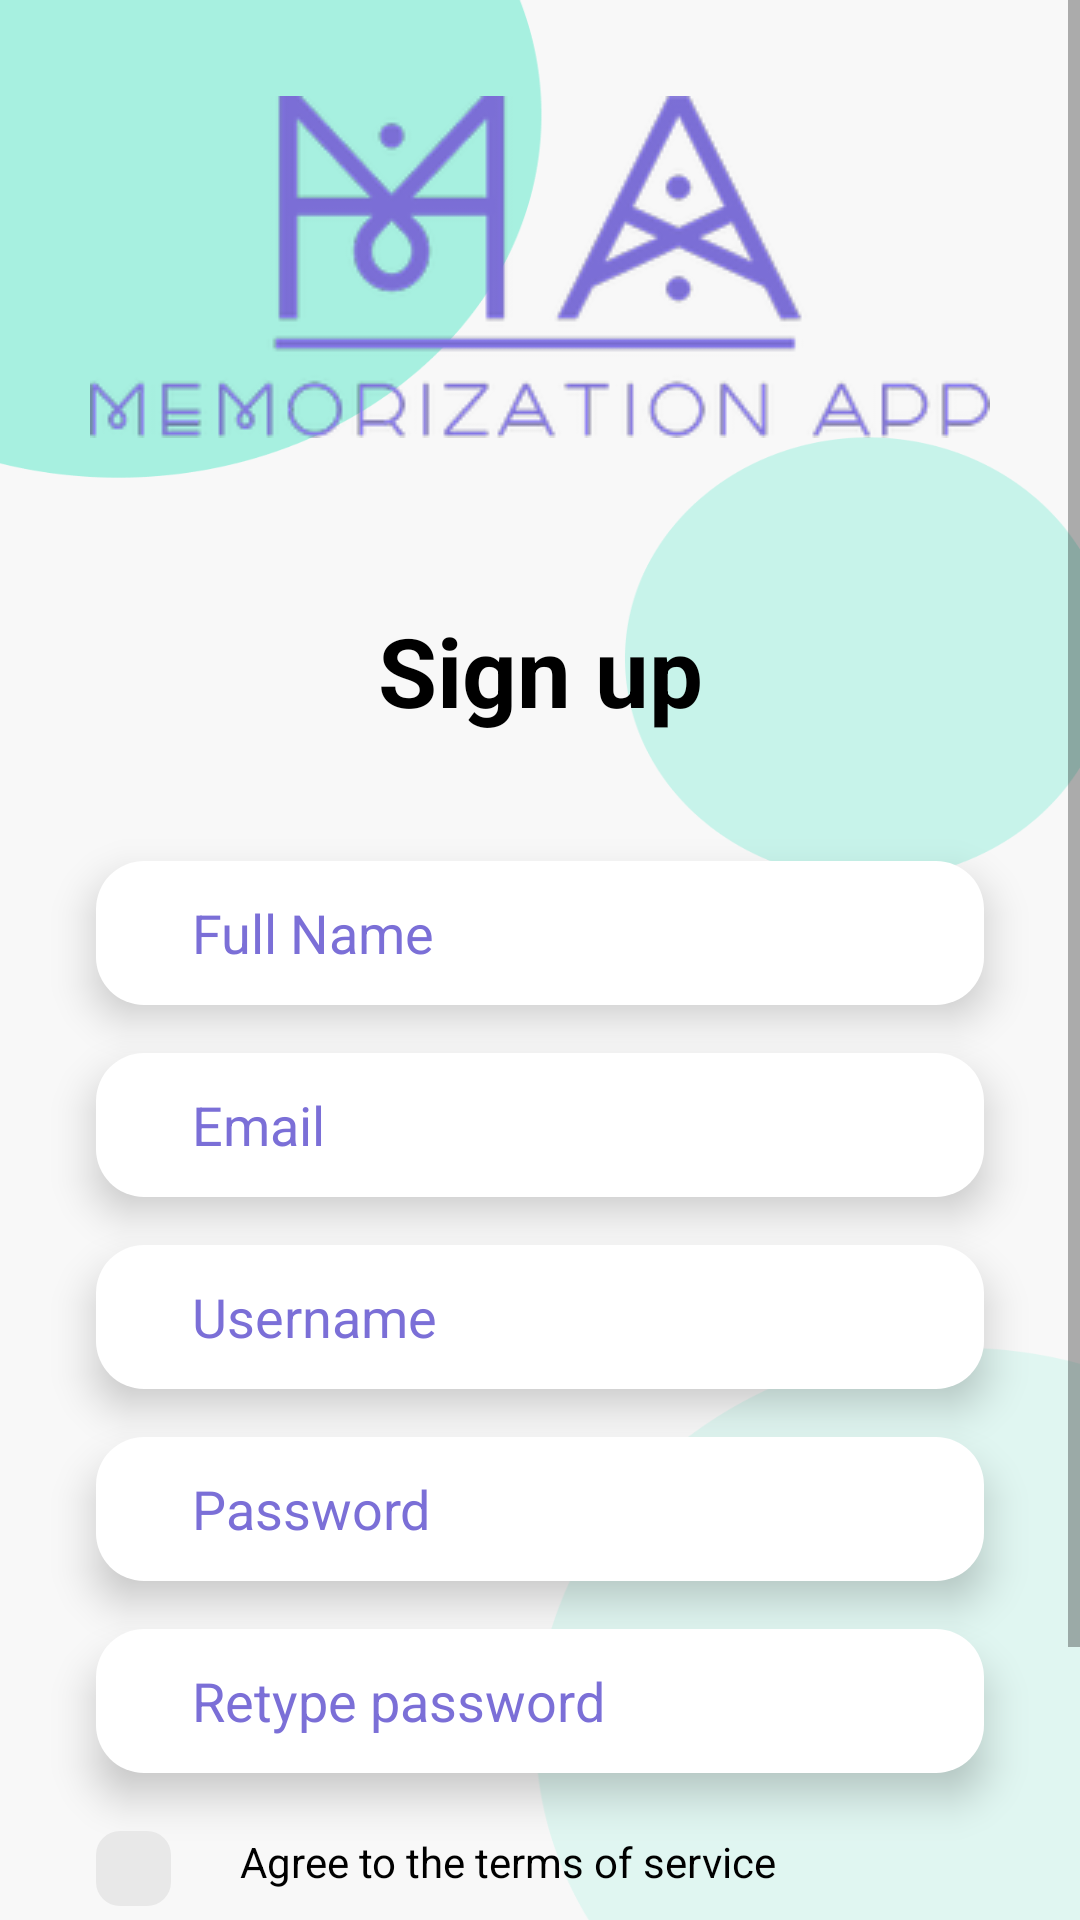

Android layout source for this screen:
<!-- AndroidManifest.xml: application theme Theme.AssignmentQuanNMPH14304_Networking -->
<!-- res/layout/activity_sign_up.xml -->
<?xml version="1.0" encoding="utf-8"?>
<ScrollView xmlns:android="http://schemas.android.com/apk/res/android"
    xmlns:app="http://schemas.android.com/apk/res-auto"
    xmlns:tools="http://schemas.android.com/tools"
    android:layout_width="match_parent"
    android:layout_height="match_parent"
    android:background="@drawable/bg_home"
    tools:context=".view.activity.SignUpActivity">

    <androidx.constraintlayout.widget.ConstraintLayout
        android:layout_width="match_parent"
        android:layout_height="match_parent">

        <ImageView
            android:id="@+id/imageView"
            android:layout_width="wrap_content"
            android:layout_height="wrap_content"
            android:layout_marginStart="32dp"
            android:layout_marginTop="32dp"
            android:layout_marginEnd="32dp"
            app:layout_constraintBottom_toBottomOf="parent"
            app:layout_constraintEnd_toEndOf="parent"
            app:layout_constraintHorizontal_bias="0.5"
            app:layout_constraintStart_toStartOf="parent"
            app:layout_constraintTop_toTopOf="parent"
            app:layout_constraintVertical_bias="0.0"
            app:srcCompat="@drawable/logo" />

        <TextView
            android:id="@+id/textView3"
            android:layout_width="wrap_content"
            android:layout_height="wrap_content"
            android:layout_marginTop="56dp"
            android:text="@string/sign_up"
            android:textColor="@color/black"
            android:textSize="32sp"
            android:textStyle="bold"
            app:layout_constraintBottom_toBottomOf="parent"
            app:layout_constraintEnd_toEndOf="parent"
            app:layout_constraintHorizontal_bias="0.5"
            app:layout_constraintStart_toStartOf="parent"
            app:layout_constraintTop_toBottomOf="@+id/imageView"
            app:layout_constraintVertical_bias="0.0" />

        <EditText
            android:id="@+id/edFullName"
            android:layout_width="0dp"
            android:layout_height="48dp"
            android:layout_marginLeft="32dp"
            android:layout_marginTop="42dp"
            android:layout_marginRight="32dp"
            android:background="@drawable/custom_bg_edt"
            android:elevation="8dp"
            android:ems="10"
            android:hint="@string/full_name"
            android:inputType="textPersonName"
            android:paddingStart="32dp"
            android:textColorHint="@color/color_main"
            app:layout_constraintBottom_toBottomOf="parent"
            app:layout_constraintEnd_toEndOf="parent"
            app:layout_constraintHorizontal_bias="0.5"
            app:layout_constraintStart_toStartOf="parent"
            app:layout_constraintTop_toBottomOf="@+id/textView3"
            app:layout_constraintVertical_bias="0.0" />

        <EditText
            android:layout_marginTop="16dp"
            android:id="@+id/edEmail"
            android:layout_width="0dp"
            android:layout_height="48dp"
            android:layout_marginLeft="32dp"
            android:layout_marginRight="32dp"
            android:background="@drawable/custom_bg_edt"
            android:elevation="8dp"
            android:ems="10"
            android:hint="@string/email"
            android:inputType="textEmailAddress"
            android:paddingStart="32dp"
            android:textColorHint="@color/color_main"
            app:layout_constraintBottom_toBottomOf="parent"
            app:layout_constraintEnd_toEndOf="parent"
            app:layout_constraintHorizontal_bias="0.5"
            app:layout_constraintStart_toStartOf="parent"
            app:layout_constraintTop_toBottomOf="@+id/edFullName"
            app:layout_constraintVertical_bias="0.0"
            tools:ignore="RtlSymmetry" />

        <EditText
            android:layout_marginTop="16dp"
            android:id="@+id/edUsername"
            android:layout_width="0dp"
            android:layout_height="48dp"
            android:layout_marginLeft="32dp"
            android:layout_marginRight="32dp"
            android:background="@drawable/custom_bg_edt"
            android:elevation="8dp"
            android:ems="10"
            android:hint="@string/username"
            android:inputType="textPersonName"
            android:paddingStart="32dp"
            android:textColorHint="@color/color_main"
            app:layout_constraintBottom_toBottomOf="parent"
            app:layout_constraintEnd_toEndOf="parent"
            app:layout_constraintHorizontal_bias="0.5"
            app:layout_constraintStart_toStartOf="parent"
            app:layout_constraintTop_toBottomOf="@+id/edEmail"
            app:layout_constraintVertical_bias="0.0" />

        <EditText
            android:id="@+id/edPassword"
            android:layout_width="0dp"
            android:layout_height="48dp"
            android:layout_marginLeft="32dp"
            android:layout_marginTop="16dp"
            android:layout_marginRight="32dp"
            android:background="@drawable/custom_bg_edt"
            android:elevation="8dp"
            android:ems="10"
            android:hint="Password"
            android:inputType="textPassword"
            android:paddingStart="32dp"
            android:textColorHint="@color/color_main"
            app:layout_constraintBottom_toBottomOf="parent"
            app:layout_constraintEnd_toEndOf="parent"
            app:layout_constraintHorizontal_bias="0.5"
            app:layout_constraintStart_toStartOf="parent"
            app:layout_constraintTop_toBottomOf="@+id/edUsername"
            app:layout_constraintVertical_bias="0.0" />

        <EditText
            android:layout_marginTop="16dp"
            android:id="@+id/edtRetypePassword"
            android:layout_width="0dp"
            android:layout_height="48dp"
            android:layout_marginLeft="32dp"
            android:layout_marginRight="32dp"
            android:background="@drawable/custom_bg_edt"
            android:elevation="8dp"
            android:ems="10"
            android:hint="@string/retype_password"
            android:inputType="textPassword"
            android:paddingStart="32dp"
            android:textColorHint="@color/color_main"
            app:layout_constraintBottom_toBottomOf="parent"
            app:layout_constraintEnd_toEndOf="parent"
            app:layout_constraintHorizontal_bias="0.5"
            app:layout_constraintStart_toStartOf="parent"
            app:layout_constraintTop_toBottomOf="@+id/edPassword"
            app:layout_constraintVertical_bias="0.0" />

        <CheckBox
            android:id="@+id/chkAccept"
            android:layout_width="32dp"
            android:layout_height="32dp"
            android:layout_marginStart="32dp"
            android:layout_marginTop="16dp"
            android:background="@android:color/transparent"
            android:button="@drawable/custom_checkbox"
            android:elevation="8dp"
            app:layout_constraintBottom_toBottomOf="parent"
            app:layout_constraintEnd_toEndOf="parent"
            app:layout_constraintHorizontal_bias="0.0"
            app:layout_constraintStart_toStartOf="parent"
            app:layout_constraintTop_toBottomOf="@+id/edtRetypePassword"
            app:layout_constraintVertical_bias="0.0"
            app:useMaterialThemeColors="false"
            tools:ignore="TouchTargetSizeCheck" />

        <TextView
            android:id="@+id/textView4"
            android:layout_width="wrap_content"
            android:layout_height="wrap_content"
            android:layout_marginStart="16dp"
            android:layout_marginTop="20dp"
            android:text="@string/agree_to_the_terms_of_service"
            android:textColor="@color/black"
            app:layout_constraintBottom_toBottomOf="parent"
            app:layout_constraintEnd_toEndOf="parent"
            app:layout_constraintHorizontal_bias="0.0"
            app:layout_constraintStart_toEndOf="@+id/chkAccept"
            app:layout_constraintTop_toBottomOf="@+id/edtRetypePassword"
            app:layout_constraintVertical_bias="0.0" />

        <Button
            android:id="@+id/btnSignUp"
            android:layout_width="match_parent"
            android:layout_height="52dp"
            android:layout_marginStart="32dp"
            android:layout_marginTop="32dp"
            android:layout_marginEnd="32dp"
            android:layout_marginBottom="32dp"
            android:background="@drawable/ic_button_main"
            android:foreground="?android:attr/selectableItemBackground"
            android:paddingBottom="12dp"
            android:text="@string/sign_up"
            app:backgroundTint="@null"
            app:layout_constraintBottom_toBottomOf="parent"
            app:layout_constraintEnd_toEndOf="parent"
            app:layout_constraintHorizontal_bias="0.497"
            app:layout_constraintStart_toStartOf="parent"
            app:layout_constraintTop_toBottomOf="@+id/textView4"
            app:layout_constraintVertical_bias="0.0"
            tools:targetApi="m" />
    </androidx.constraintlayout.widget.ConstraintLayout>
</ScrollView>
<!-- resources referenced by this layout -->
<resources>
  <color name="black">#FF000000</color>
  <color name="color_main">#7B6FD7</color>
  <!-- drawable bg_home: png bitmap (drawable, 29684 bytes) -->
  <!-- drawable custom_bg_edt (drawable) -->
  <?xml version="1.0" encoding="utf-8"?>
  <layer-list xmlns:android="http://schemas.android.com/apk/res/android">
      <item android:id="@+id/box">
          <shape>
              <solid android:color="@color/white"/>
              <corners android:radius="16dp"/>
          </shape>
          <inset android:insetBottom="100dp"
              android:insetRight="16dp"/>
      </item>
  </layer-list>
  <!-- drawable custom_checkbox (drawable) -->
  <?xml version="1.0" encoding="utf-8"?>
  <selector xmlns:android="http://schemas.android.com/apk/res/android">
      <item android:drawable="@drawable/ic_chk_checked" android:state_checked="true"/>
      <item android:drawable="@drawable/ic_chk_unchecked" android:state_checked="false"/>
  </selector>
  <!-- drawable logo: png bitmap (drawable, 24369 bytes) -->
  <string name="agree_to_the_terms_of_service">Agree to the terms of service</string>
  <string name="email">Email</string>
  <string name="full_name">Full Name</string>
  <string name="retype_password">Retype password</string>
  <string name="sign_up">Sign up</string>
  <string name="username">Username</string>
  <style name="Theme.AssignmentQuanNMPH14304_Networking" parent="Theme.MaterialComponents.DayNight.NoActionBar">
          
          <item name="colorPrimary">@color/purple_500</item>
          <item name="colorPrimaryVariant">@color/purple_700</item>
          <item name="colorOnPrimary">@color/white</item>
          
          <item name="colorSecondary">@color/teal_200</item>
          <item name="colorSecondaryVariant">@color/teal_700</item>
          <item name="colorOnSecondary">@color/black</item>
          
          <item name="android:statusBarColor" tools:targetApi="l">?attr/colorPrimaryVariant</item>
          
      </style>
  <color name="white">#FFFFFFFF</color>
  <!-- drawable ic_chk_checked (drawable) -->
  <vector xmlns:android="http://schemas.android.com/apk/res/android"
      android:width="25dp"
      android:height="25dp"
      android:viewportWidth="25"
      android:viewportHeight="25">
    <path
        android:pathData="M8,0L17,0A8,8 0,0 1,25 8L25,17A8,8 0,0 1,17 25L8,25A8,8 0,0 1,0 17L0,8A8,8 0,0 1,8 0z"
        android:fillColor="#7F73D9"/>
    <path
        android:pathData="M6.061,12.182C5.475,11.596 5.475,10.646 6.061,10.061V10.061C6.646,9.475 7.596,9.475 8.182,10.061L13.132,15.01C13.717,15.596 13.717,16.546 13.132,17.132V17.132C12.546,17.718 11.596,17.718 11.01,17.132L6.061,12.182Z"
        android:fillColor="#E8E8E8"/>
    <path
        android:pathData="M16.749,8.149C17.282,7.514 18.228,7.432 18.862,7.964V7.964C19.497,8.497 19.58,9.443 19.047,10.077L13.262,16.972C12.73,17.606 11.784,17.689 11.149,17.157V17.157C10.514,16.624 10.432,15.678 10.964,15.043L16.749,8.149Z"
        android:fillColor="#E8E8E8"/>
  </vector>
  <!-- drawable ic_chk_unchecked (drawable) -->
  <vector xmlns:android="http://schemas.android.com/apk/res/android"
      android:width="25dp"
      android:height="25dp"
      android:viewportWidth="25"
      android:viewportHeight="25">
    <path
        android:pathData="M8,0L17,0A8,8 0,0 1,25 8L25,17A8,8 0,0 1,17 25L8,25A8,8 0,0 1,0 17L0,8A8,8 0,0 1,8 0z"
        android:fillColor="#E8E8E8"/>
  </vector>
  <color name="purple_500">#FF6200EE</color>
  <color name="purple_700">#FF3700B3</color>
  <color name="teal_200">#FF03DAC5</color>
  <color name="teal_700">#FF018786</color>
</resources>
